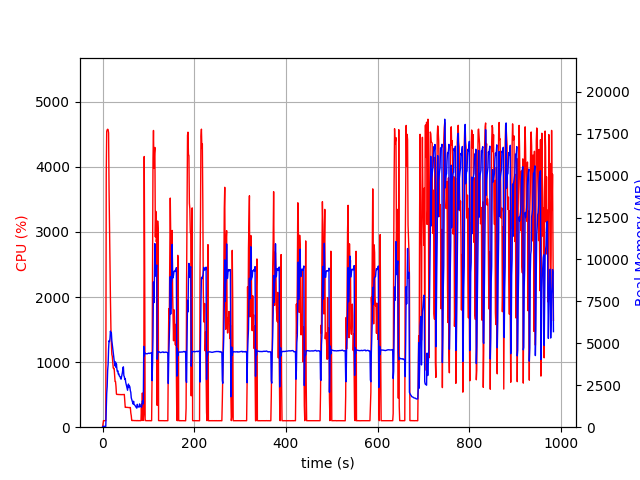

The table this chart was drawn from, first rows:
elapsed_time, nproc, cpu, mem_real, mem_virtual
3.910064697265625e-05, 1, 0.0, 8.848, 2201
1.007, 1, 45.7, 48.36, 619.8
2.015, 1, 100.2, 48.36, 619.8
3.022, 1, 100.2, 48.36, 619.8
4.029, 1, 99.3, 48.36, 619.8
5.038, 1, 100.1, 48.36, 619.8
6.046, 1, 99.2, 48.36, 619.8
7.053, 1, 100.2, 48.36, 619.8
8.062, 1, 3888, 975.3, 4988
9.082, 1, 4543, 2017, 6082
10.11, 1, 4569, 2435, 6630
11.13, 1, 4578, 3381, 7625
12.16, 1, 4571, 3741, 8171
13.19, 1, 4523, 4673, 9196
14.21, 1, 3650, 5158, 9888
15.22, 1, 3068, 5108, 10005
16.23, 1, 2350, 5291, 10243
17.24, 1, 1960, 5730, 11015
18.25, 1, 1524, 5540, 11187
19.25, 1, 1289, 5620, 11551
20.26, 1, 1118, 5158, 11579
21.27, 1, 1088, 4912, 11579
22.28, 1, 1001, 4684, 11579
23.28, 1, 911.1, 4470, 11635
24.29, 1, 901.1, 4229, 11635
25.3, 1, 903.0, 3993, 11635
26.31, 1, 802.8, 3817, 11635
27.31, 1, 703.1, 3650, 11635
28.32, 1, 701.8, 3892, 11955
29.33, 1, 627.8, 3569, 12185
30.34, 1, 508.9, 3772, 12393
31.35, 1, 502.9, 3455, 12393
32.36, 1, 504.0, 3321, 12393
33.37, 1, 503.5, 3365, 12393
34.38, 1, 503.5, 3166, 12393
35.39, 1, 501.0, 3195, 12393
36.4, 1, 502.4, 3069, 12393
37.41, 1, 501.0, 3032, 12393
38.42, 1, 500.6, 3015, 12393
39.43, 1, 501.7, 2897, 12393
40.44, 1, 500.0, 2864, 12393
41.45, 1, 500.1, 3004, 12393
42.46, 1, 502.3, 3117, 12393
43.47, 1, 501.1, 3272, 12393
44.48, 1, 499.8, 3539, 12585
45.49, 1, 500.9, 3599, 12585
46.5, 1, 502.9, 3076, 12585
47.51, 1, 503.6, 3015, 12585
48.52, 1, 402.3, 2848, 12585
49.53, 1, 304.2, 2901, 12585
50.54, 1, 306.1, 2681, 12585
51.55, 1, 306.6, 2556, 12585
52.56, 1, 303.9, 2420, 12585
53.57, 1, 304.9, 2286, 12585
54.58, 1, 303.8, 2202, 12585
55.59, 1, 302.1, 2487, 12585
56.6, 1, 302.1, 2573, 12585
57.61, 1, 301.3, 2365, 12585
58.62, 1, 302.4, 2462, 12585
59.63, 1, 301.0, 2399, 12585
... 911 more rows
